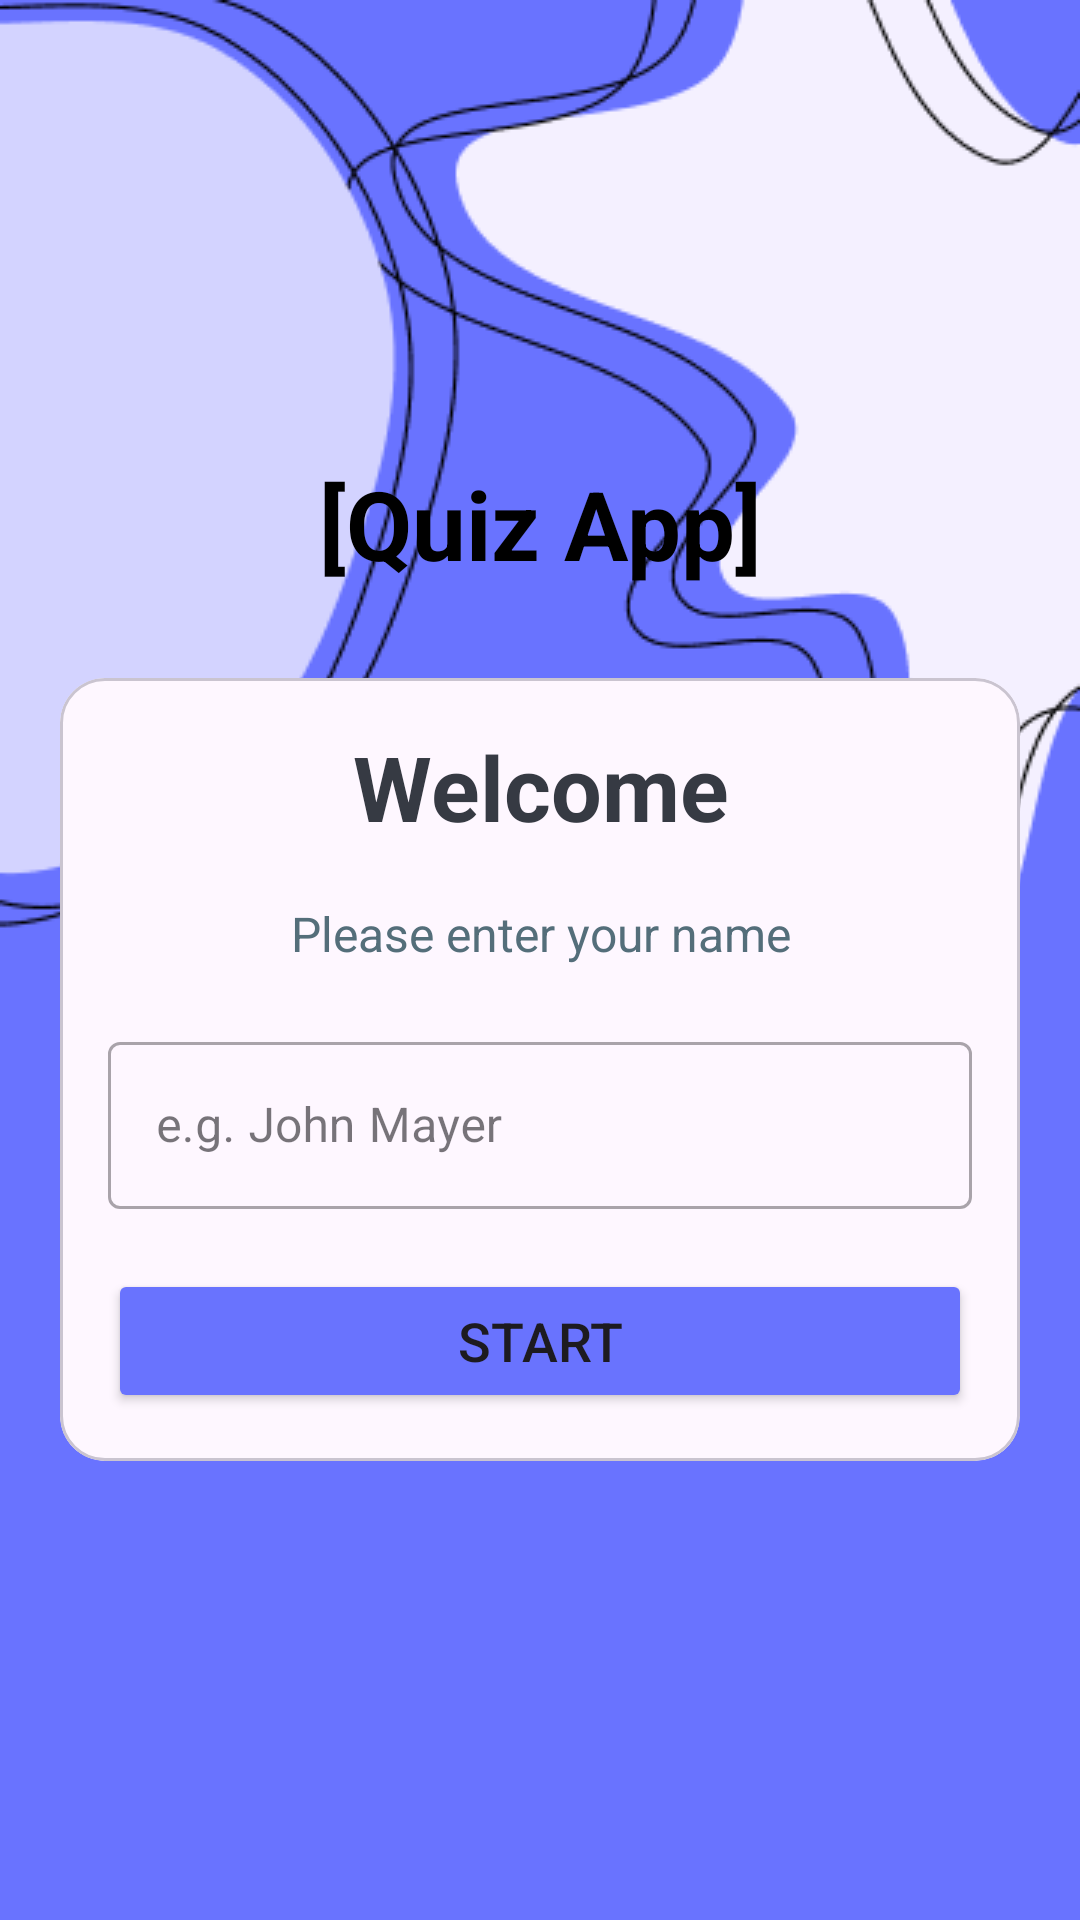

Write the Android layout XML for this screen, with the resource values it uses.
<!-- AndroidManifest.xml: application theme Theme.MyQuiz -->
<!-- res/layout/activity_main.xml -->
<?xml version="1.0" encoding="utf-8"?>
<LinearLayout xmlns:android="http://schemas.android.com/apk/res/android"
    xmlns:tools="http://schemas.android.com/tools"
    android:layout_width="match_parent"
    android:layout_height="match_parent"
    xmlns:app="http://schemas.android.com/apk/res-auto"
    android:background="@drawable/aa"
    tools:context=".MainActivity"
    android:orientation="vertical"
    android:gravity="center">

    <TextView
        android:layout_width="match_parent"
        android:layout_height="wrap_content"
        android:text="@string/quiz_app"
        android:textSize="32sp"
        android:textStyle="bold"
        android:layout_marginBottom="30dp"
        android:gravity="center"
        android:textColor="@color/black"
        />

    <com.google.android.material.card.MaterialCardView
        android:layout_width="match_parent"
        android:layout_height="wrap_content"
        android:layout_marginStart="20dp"
        android:layout_marginEnd="20dp"
        android:background="@color/white"
        app:cardCornerRadius="15sp">

        <LinearLayout
            android:layout_width="match_parent"
            android:layout_height="wrap_content"
            android:layout_margin="16dp"
            android:orientation="vertical">


            <TextView
                android:layout_width="match_parent"
                android:layout_height="wrap_content"
                android:gravity="center"
                android:text="@string/welcome"
                android:textColor="#363A43"
                android:textSize="30sp"
                android:textStyle="bold" />

            <TextView
                android:layout_width="match_parent"
                android:layout_height="wrap_content"
                android:layout_marginTop="18dp"
                android:gravity="center"
                android:text="@string/please_enter_your_name"
                android:textColor="#546E7A"
                android:textSize="16sp"
                />
            <com.google.android.material.textfield.TextInputLayout
                style="@style/Widget.MaterialComponents.TextInputLayout.OutlinedBox"
                android:layout_width="match_parent"
                android:layout_height="wrap_content"
                android:layout_marginTop="20sp">


                <androidx.appcompat.widget.AppCompatEditText
                    android:id="@+id/uname"
                    android:layout_width="match_parent"
                    android:layout_height="wrap_content"
                    android:hint="@string/example"
                    android:inputType="textCapWords"
                    android:minHeight="48dp"
                    android:textColor="@color/black"
                    android:textColorHint="#efefef"
                    tools:ignore="TextSizeCheck,SpeakableTextPresentCheck" />


            </com.google.android.material.textfield.TextInputLayout>


            <Button
                android:id="@+id/btnstart"
                android:layout_width="match_parent"
                android:layout_height="wrap_content"
                android:layout_marginTop="20dp"
                android:backgroundTint="#6973FE"
                android:insetTop="0dp"
                android:text="@string/start"
                android:textSize="18sp" />
        </LinearLayout>


    </com.google.android.material.card.MaterialCardView>

</LinearLayout>
<!-- resources referenced by this layout -->
<resources>
  <color name="black">#FF000000</color>
  <color name="white">#FFFFFFFF</color>
  <!-- drawable aa: png bitmap (drawable, 24303 bytes) -->
  <string name="example">e.g. John Mayer</string>
  <string name="please_enter_your_name">Please enter your name</string>
  <string name="quiz_app">[Quiz App]</string>
  <string name="start">START</string>
  <string name="welcome">Welcome</string>
  <style name="Theme.MyQuiz" parent="Base.Theme.MyQuiz" />
  <style name="Base.Theme.MyQuiz" parent="Theme.Material3.DayNight.NoActionBar">
          <item name="android:windowFullscreen">true</item>
          
          
      </style>
</resources>
